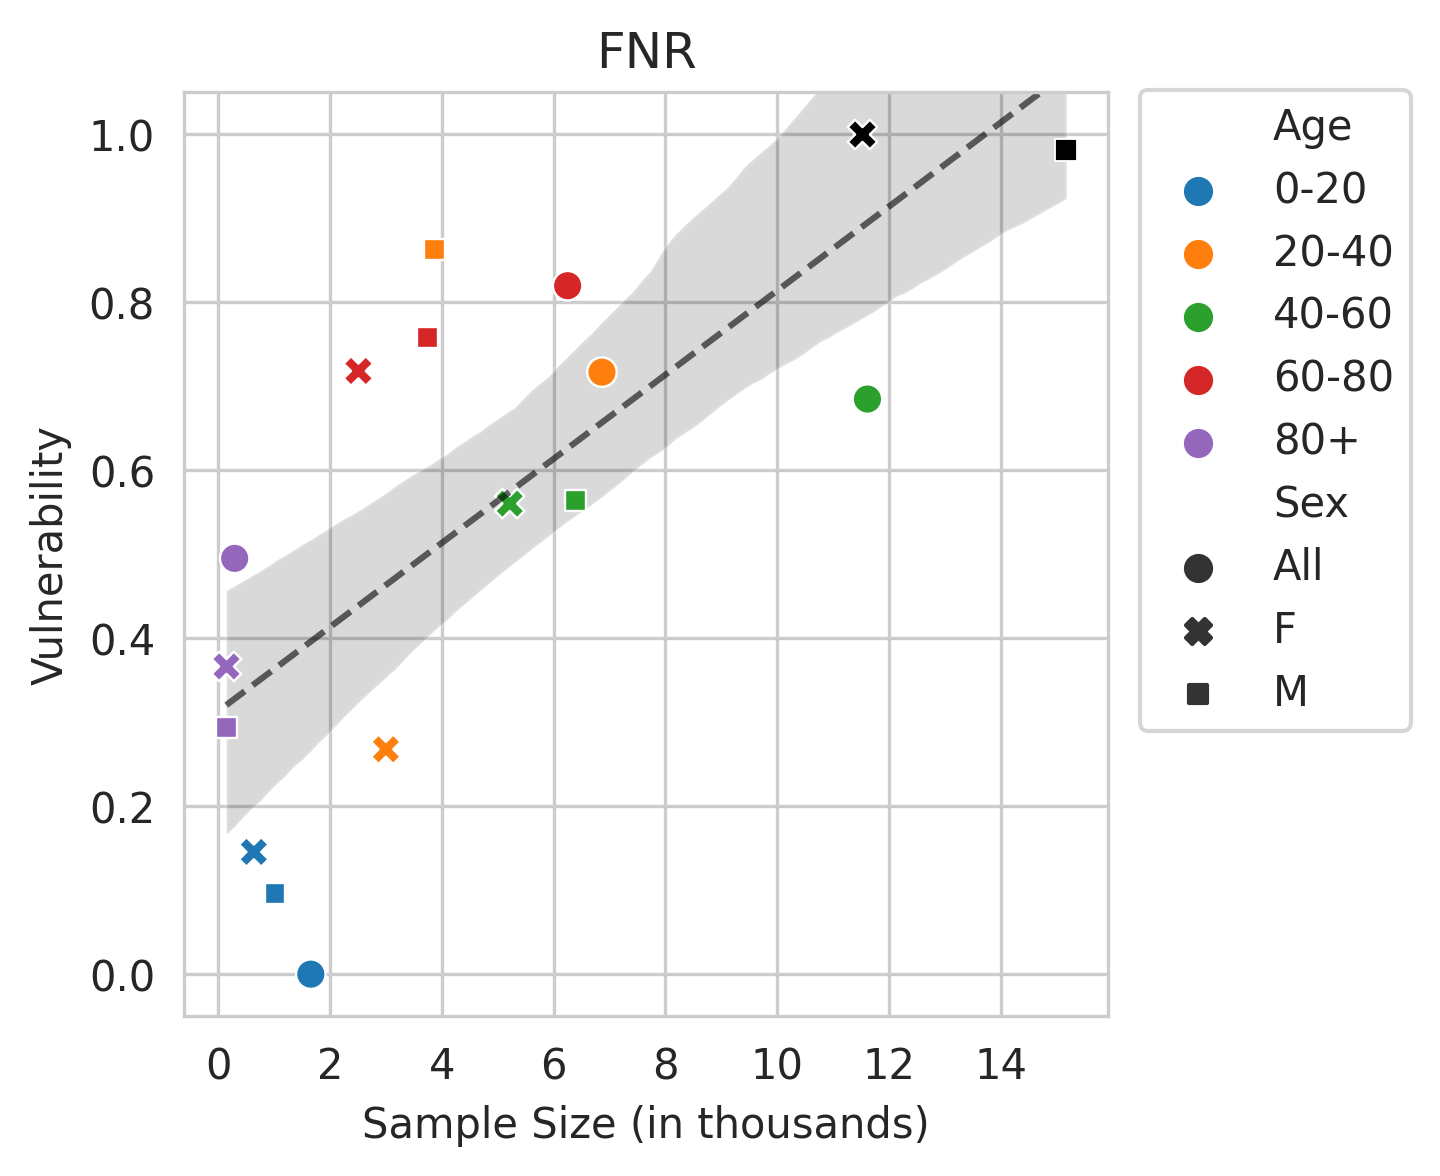

Data behind this chart, as committed beside it:
Sex, Age, count, coeff
All, 0-20, 1.659, 0.0
All, 20-40, 6.865, 0.7167
All, 40-60, 11.61, 0.6847
All, 60-80, 6.251, 0.8196
All, 80+, 0.297, 0.495
F, 0-20, 0.64, 0.1455
F, 20-40, 3.001, 0.2677
F, 40-60, 5.216, 0.5602
F, 60-80, 2.51, 0.7181
F, 80+, 0.151, 0.3663
F, , 11.52, 1.0
M, 0-20, 1.019, 0.09554
M, 20-40, 3.864, 0.863
M, 40-60, 6.396, 0.5638
M, 60-80, 3.741, 0.7583
M, 80+, 0.146, 0.2941
M, , 15.17, 0.9812
